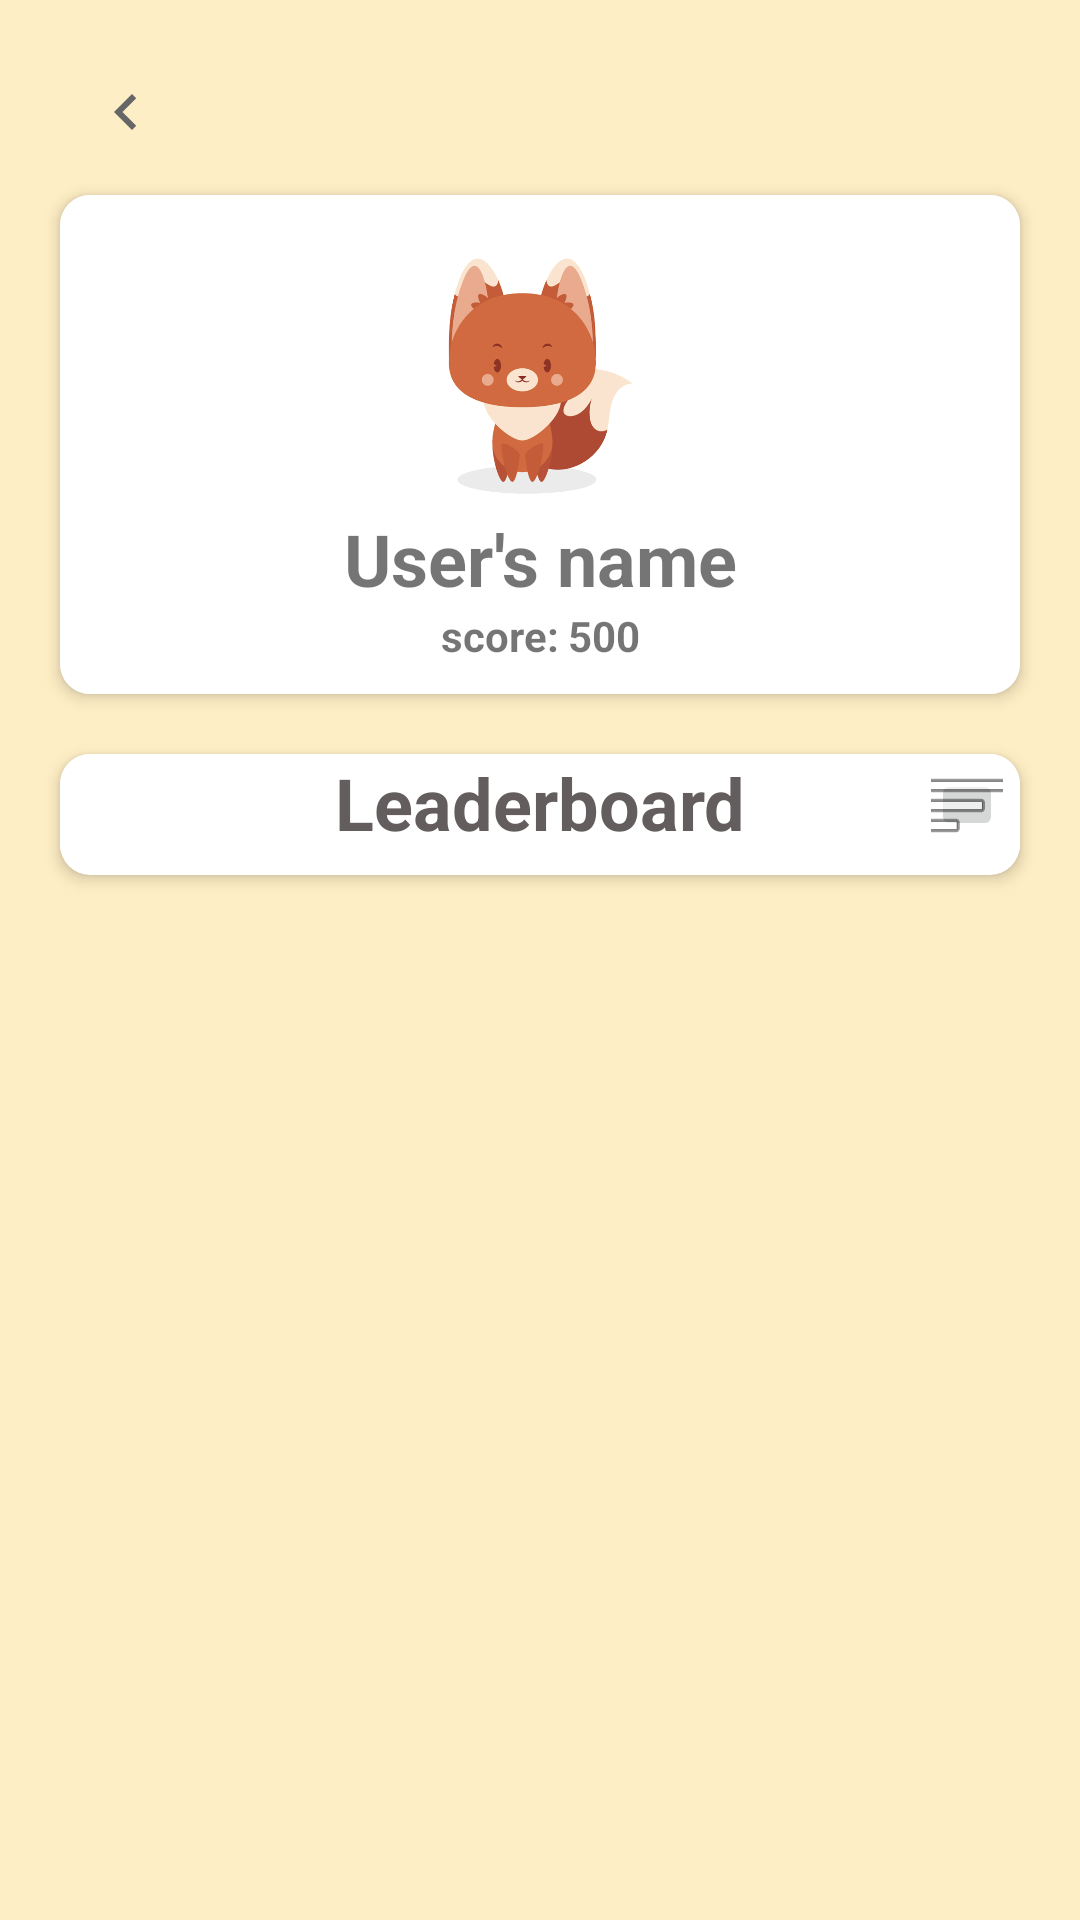

Write the Android layout XML for this screen, with the resource values it uses.
<!-- AndroidManifest.xml: application theme Theme.EloitteProject -->
<!-- res/layout/fragment_score.xml -->
<?xml version="1.0" encoding="utf-8"?>
<LinearLayout xmlns:android="http://schemas.android.com/apk/res/android"
    xmlns:app="http://schemas.android.com/apk/res-auto"
    xmlns:tools="http://schemas.android.com/tools"
    android:layout_width="match_parent"
    android:layout_height="match_parent"
    android:background="#FEEEC5"
    android:orientation="vertical"
    tools:visibility="visible">

    <LinearLayout
        android:layout_width="match_parent"
        android:layout_height="wrap_content"
        android:foregroundGravity="center_horizontal"
        android:gravity="center_vertical"
        android:orientation="horizontal">

        <ImageButton
            android:id="@+id/ibBack"
            android:layout_width="60dp"
            android:layout_height="30dp"
            android:layout_marginLeft="12dp"
            android:layout_marginTop="15dp"
            android:background="@color/transparent"
            android:onClick="goToStudentHomeActivity"
            android:src="@drawable/ic_left"
            app:layout_constraintLeft_toLeftOf="parent"
            app:layout_constraintTop_toTopOf="parent" />

    </LinearLayout>

    <androidx.cardview.widget.CardView
        android:layout_width="match_parent"
        android:layout_height="wrap_content"
        android:layout_margin="20dp"
        app:cardCornerRadius="10dp"
        app:cardElevation="3dp">

        <LinearLayout
            android:layout_width="match_parent"
            android:layout_height="match_parent"
            android:background="@color/white"
            android:orientation="vertical">

            <androidx.constraintlayout.widget.ConstraintLayout
                android:layout_width="match_parent"
                android:layout_height="match_parent">

            </androidx.constraintlayout.widget.ConstraintLayout>

            <ImageView
                android:id="@+id/default_profile_pic"
                android:layout_width="84dp"
                android:layout_height="89dp"
                android:layout_gravity="center"
                android:layout_marginTop="16dp"
                android:visibility="visible"
                app:circularflow_defaultRadius="2dp"
                app:layout_constraintTop_toTopOf="parent"
                app:srcCompat="@drawable/fox"
                tools:visibility="visible" />

            <TextView
                android:id="@+id/score_username"
                android:layout_width="match_parent"
                android:layout_height="wrap_content"
                android:gravity="center"
                android:text="User's name"
                android:textSize="24sp"
                android:textStyle="bold" />

            <LinearLayout
                android:layout_width="match_parent"
                android:layout_height="match_parent"
                android:layout_marginBottom="10dp"
                android:orientation="horizontal">


                <TextView
                    android:id="@+id/score"
                    android:layout_width="wrap_content"
                    android:layout_height="wrap_content"
                    android:layout_marginLeft="0dp"
                    android:layout_weight="1"
                    android:gravity="right"
                    android:text="score: "
                    android:textStyle="bold" />

                <TextView
                    android:id="@+id/score_number"
                    android:layout_width="wrap_content"
                    android:layout_height="wrap_content"
                    android:layout_weight="1"
                    android:gravity="left"
                    android:text="500"
                    android:textStyle="bold" />

            </LinearLayout>

        </LinearLayout>

    </androidx.cardview.widget.CardView>

    <androidx.cardview.widget.CardView
        android:layout_width="match_parent"
        android:layout_height="wrap_content"
        android:layout_marginHorizontal="20dp"
        app:cardCornerRadius="10dp"
        app:cardElevation="3dp">

        <LinearLayout
            android:layout_width="match_parent"
            android:layout_height="match_parent"
            android:layout_marginBottom="8dp"
            android:orientation="horizontal">

            <TextView
                android:id="@+id/score_leaderboard"
                android:layout_width="match_parent"
                android:layout_height="wrap_content"
                android:background="@color/white"
                android:gravity="center"
                android:text="Leaderboard"
                android:textColor="#645D5D"
                android:textSize="24sp"
                android:textStyle="bold" />

            <ImageButton
                android:id="@+id/filterBtn"
                android:layout_width="24dp"
                android:layout_height="24dp"
                android:layout_marginLeft="-30dp"
                android:layout_marginTop="5dp"
                app:srcCompat="@android:drawable/ic_menu_sort_by_size" />

        </LinearLayout>

    </androidx.cardview.widget.CardView>

    <androidx.recyclerview.widget.RecyclerView
        android:id="@+id/leaderboardRecyclerView"
        android:layout_width="match_parent"
        android:layout_height="wrap_content"
        android:layout_marginHorizontal="20dp" />
</LinearLayout>
<!-- resources referenced by this layout -->
<resources>
  <color name="transparent">#00FFFFFF</color>
  <color name="white">#FFFFFFFF</color>
  <!-- drawable fox: png bitmap (drawable-v24, 141550 bytes) -->
  <!-- drawable ic_left (drawable) -->
  <vector android:height="24dp" android:tint="#666666"
      android:viewportHeight="24" android:viewportWidth="24"
      android:width="24dp" xmlns:android="http://schemas.android.com/apk/res/android">
      <path android:fillColor="@android:color/white" android:pathData="M15.41,7.41L14,6l-6,6 6,6 1.41,-1.41L10.83,12z"/>
  </vector>
  <style name="Theme.EloitteProject" parent="Theme.MaterialComponents.DayNight.NoActionBar">
      
      <item name="colorPrimary">#E9C9B0</item>
      <item name="colorPrimaryVariant">@color/purple_700</item>
      <item name="colorOnPrimary">@color/brown_text</item>
      
      <item name="colorSecondary">@color/brown_text</item>
      <item name="colorSecondaryVariant">@color/teal_700</item>
      <item name="colorOnSecondary">@color/black</item>
      
      <item name="android:statusBarColor" tools:targetApi="l">?attr/colorPrimaryVariant</item>
      
      <item name="windowActionBar">false</item>
      <item name="windowNoTitle">true</item>
      <item name="android:windowFullscreen">true</item>
      <item name="bottomSheetDialogTheme">@style/CustomBottomSheetDialog</item>
  
  
  </style>
  <color name="purple_700">#FF3700B3</color>
  <color name="brown_text">#645D5D</color>
  <color name="teal_700">#FF018786</color>
  <color name="black">#FF000000</color>
  <style name="CustomBottomSheetDialog" parent="@style/ThemeOverlay.MaterialComponents.BottomSheetDialog">
          <item name="bottomSheetStyle">@style/CustomBottomSheet</item>
      </style>
  <style name="CustomBottomSheet" parent="Widget.MaterialComponents.BottomSheet">
          <item name="shapeAppearanceOverlay">@style/CustomShapeAppearanceBottomSheetDialog</item>
      </style>
  <style name="CustomShapeAppearanceBottomSheetDialog" parent="">
          <item name="cornerFamily">rounded</item>
          <item name="cornerSizeTopRight">25dp</item>
          <item name="cornerSizeTopLeft">25dp</item>
          <item name="cornerSizeBottomRight">0dp</item>
          <item name="cornerSizeBottomLeft">0dp</item>
      </style>
</resources>
